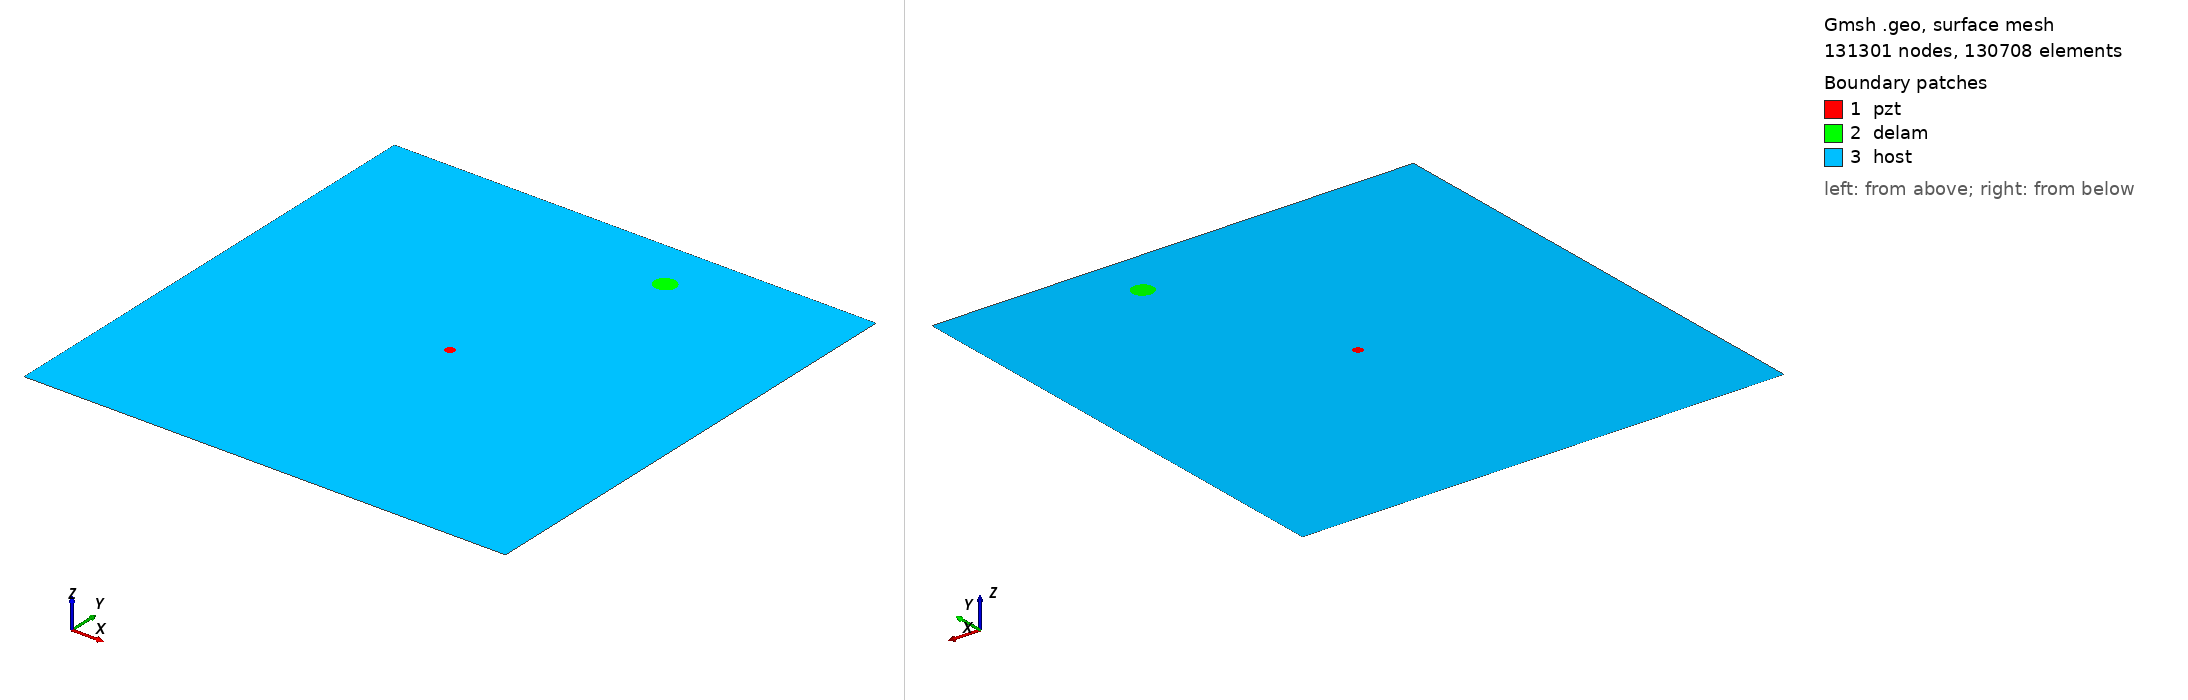

Gmsh geometry script, surface-meshed: 131301 nodes, 130708 surface elements. Boundary patches (legend numbers): 1 pzt, 2 delam, 3 host. Left view from above one corner, right view from below the opposite corner. Legend entries are the model's physical surfaces. The drawing asked Gmsh for element sizes between 1% and 20% of the model's largest extent; the script's own settings can give other sizes.

=== m2_rand_single_delam_70.geo (drawn) ===
SetFactory("OpenCASCADE");
L=0.500000; 
W=0.500000; 
a=0.011054; 
b=0.010603; 
x=0.321802; 
y=0.447255; 
alpha=0.000341 *Pi; 
r=0.005000; 
xpzt=0.250000; 
ypzt=0.250000; 
//+
Point(1) = {0, 0, 0, 1.0};
//+
Point(2) = {L, 0, 0, 1.0};
//+
Point(3) = {L, W, 0, 1.0};
//+
Point(4) = {0, W, 0, 1.0};
//+
Line(1) = {1, 2};
//+
Line(2) = {2, 3};
//+
Line(3) = {3, 4};
//+
Line(4) = {4, 1};
//+
Circle(5) = {xpzt, ypzt, -0, r, 0, 2*Pi};
//+
Ellipse(6) = {x, y, -0, a, b, 0, 2*Pi};
//+
Rotate {{0, 0, 1}, {x, y, 0}, alpha} {
  Curve{6}; 
}
//+
Curve Loop(1) = {4, 1, 2, 3};
//+
Curve Loop(2) = {6};
//+
Curve Loop(3) = {5};
//+
Curve Loop(4) = {6};
//+
Curve Loop(5) = {5};
//+
Plane Surface(1) = {5};
//+
Plane Surface(2) = {4};
//+
Plane Surface(3) = {1, 2, 3};
//+
Point(9) = {xpzt, ypzt, 0, 1.0};
//+
Point{9} In Surface {1};// mesh node at centre of pzt
//+
Physical Surface("pzt") = {1};
//+
Physical Surface("delam") = {2};
//+
Physical Surface("host") = {3};

Mesh.Algorithm = 6; // Frontal
Mesh.CharacteristicLengthFactor = 0.034000;
Mesh.CharacteristicLengthMin = 0.001000;
Mesh.CharacteristicLengthMax = 0.200000;
Mesh.RecombineAll = 1; // Apply recombination algorithm
Mesh.SubdivisionAlgorithm = 1; // 1: all quadrangles
Mesh.Smoothing = 1;
